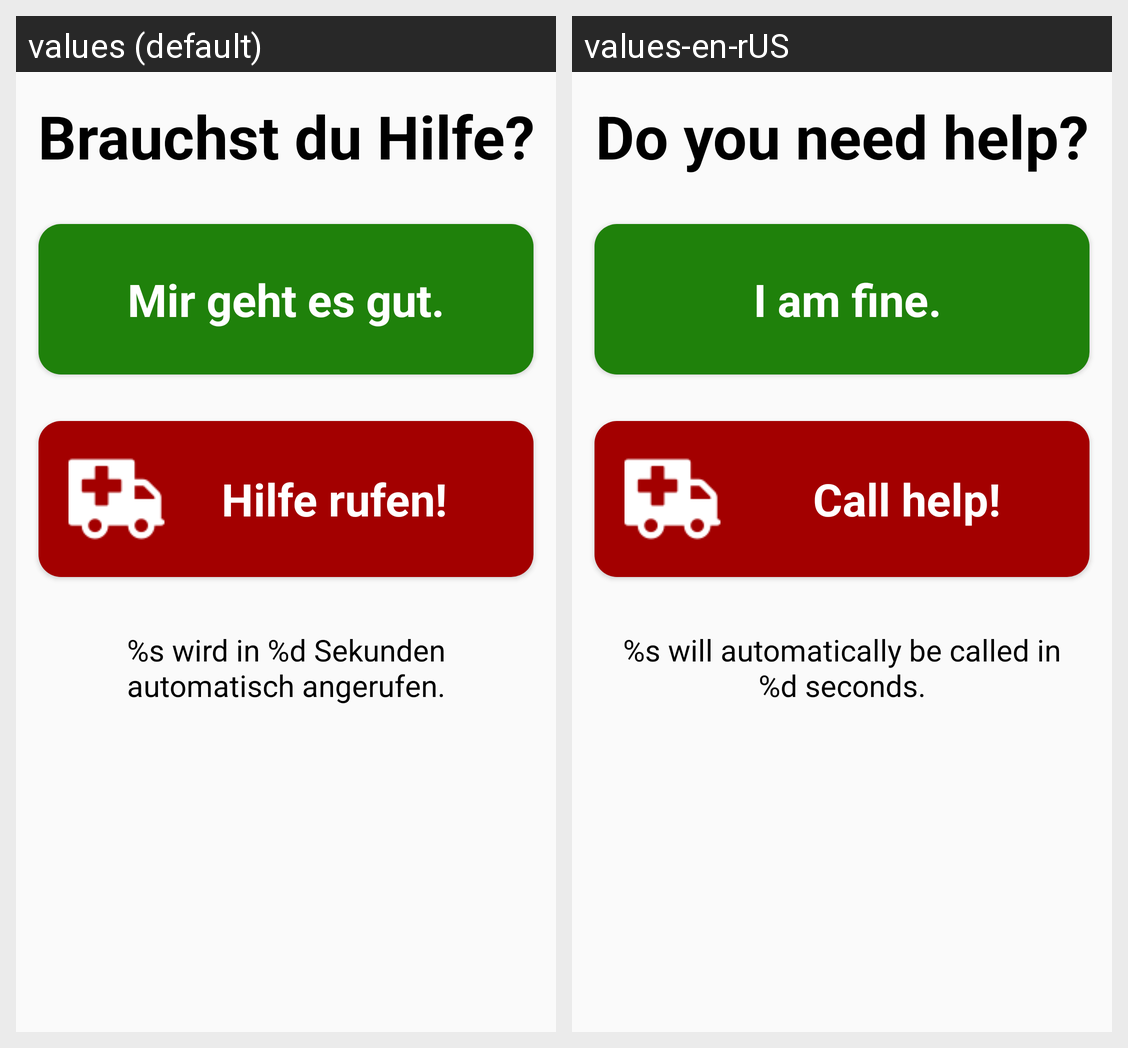

Locale-by-locale string values for the Android screen shown in this grid:
Android screen res/layout/activity_emergency.xml rendered under 2 locales, left to right: values (default), values-en-rUS. Device: Nexus 5 (rendered at 1080×1920; each locale shown at half size, 540×960, under a caption strip naming it); theme AppTheme.
Strings drawn on this screen, with the default value and each locale's value (text and hints the layout hard-codes, and strings that could not be matched under every locale, appear in the picture but are not listed):

emergency_question
  values: Brauchst du Hilfe?
  values-en-rUS: Do you need help?

emergency_fine
  values: Mir geht es gut.
  values-en-rUS:  I am fine.

emergency_sos
  values: Hilfe rufen!
  values-en-rUS:    Call help!

emergency_call_in
  values: %s wird in %d Sekunden automatisch angerufen.
  values-en-rUS: %s will automatically be called in %d seconds.
